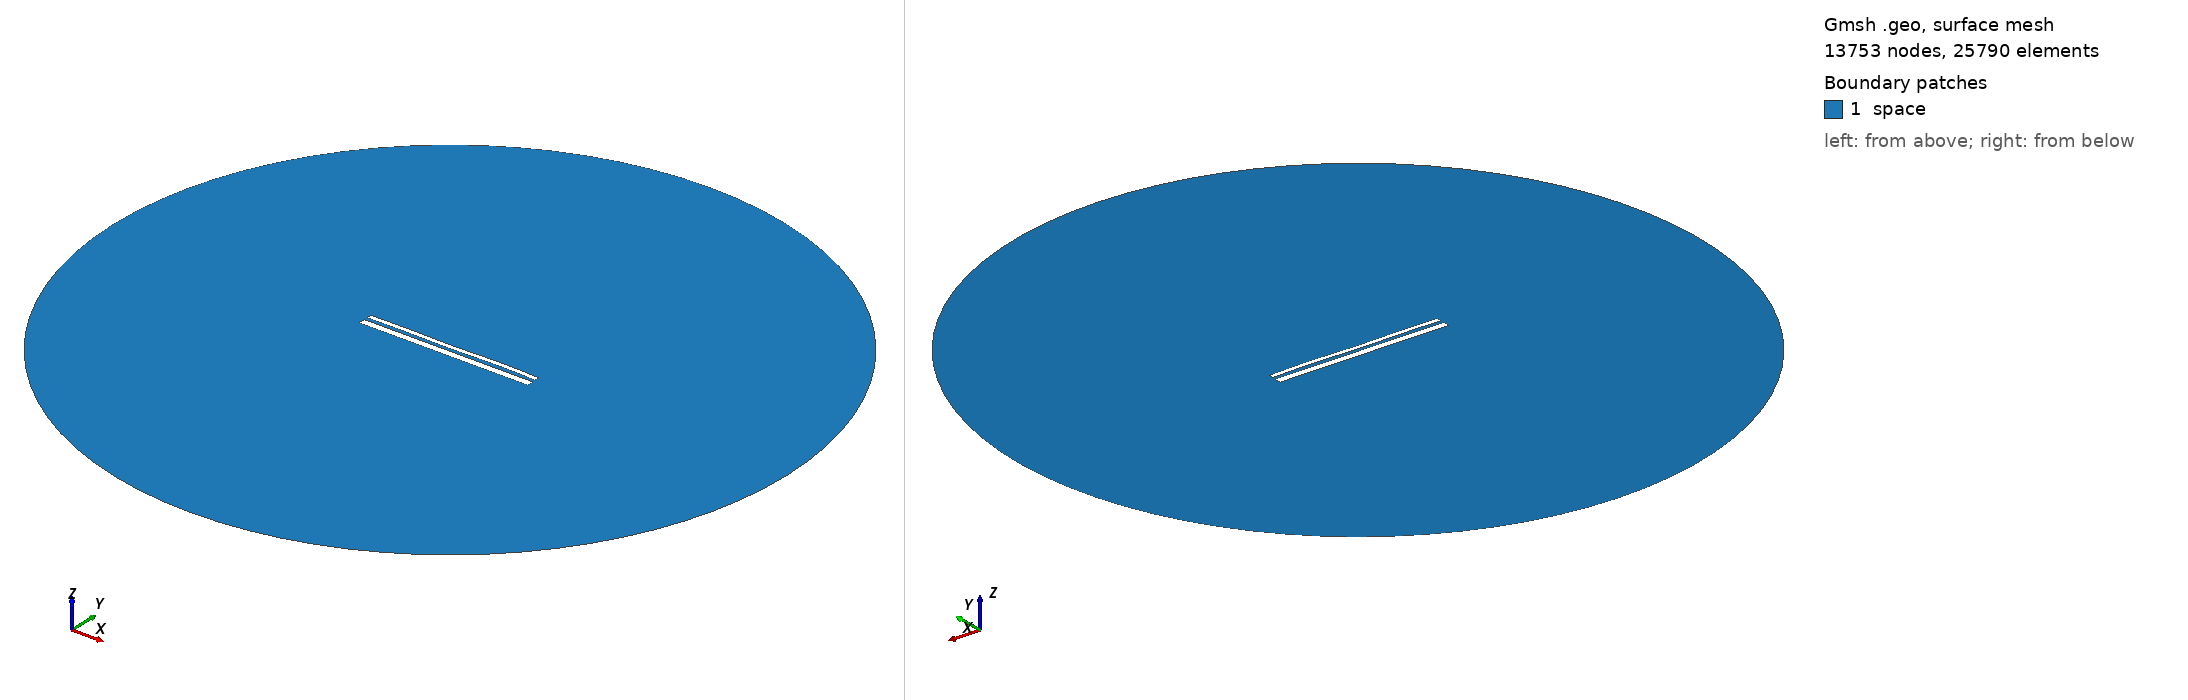

Gmsh geometry script, surface-meshed: 13753 nodes, 25790 surface elements. Boundary patches (legend numbers): 1 space. Left view from above one corner, right view from below the opposite corner. Legend entries are the model's physical surfaces. The drawing asked Gmsh for element sizes between 1% and 20% of the model's largest extent; the script's own settings can give other sizes.

=== 12935.geo (drawn) ===
//---------------------------------------
// Geometry kernel
//---------------------------------------

SetFactory("OpenCASCADE");



//---------------------------------------
// Parameters of the geometry
//---------------------------------------

// Overetch of the upper plate
overetch = 0.5;

// Distance between the plates
distance = 1.5;

// Discretization over the x axis (for the deformation)
nx = 50; 

// Length of the plate
L = 100 - overetch; 

// Number of modes
n = 4; 

// 1st mode coefficient
coeff(1) = 0.07499999999999998;
beta(1) = 0.596864 * 3.1415926535 / L;

// 2nd mode coefficient
coeff(2) = 0.0;
beta(2) = 1.49418 * 3.1415926535 / L;

// 3rd mode coefficient
coeff(3) = -0.075;
beta(3) = 2.50025 * 3.1415926535 / L;

// 4th mode coefficient
coeff(4) = 0.15;
beta(4) = 3.49999 * 3.1415926535 / L;



//---------------------------------------
// Upper plate (deformed rectangle)
//---------------------------------------

// Coordiantes of the upper plate
xmin = -50;
xmax = 50 - overetch;

// Height of the upper plate
yheight = 4 - 2 * overetch;

// Indexes of the points
UpperID[] = {};
LowerID[] = {};
LeftID[] = {};
RightID[] = {};

// Point index
p = 1;

// Horizontal edges
For i In {1:nx}
    x = xmin + (i-1)*(xmax - xmin)/(nx-1);

    y_bottom = distance / 2 + overetch;
    For j In {1:n}
        C = (Cosh(beta(j)*L) + Cos(beta(j)*L)) / (Sinh(beta(j)*L) + Sin(beta(j)*L));
        y_bottom  = y_bottom + coeff(j) * (Cosh(beta(j)*(x+50)) - Cos(beta(j)*(x+50)) - C * (Sinh(beta(j)*(x+50)) - Sin(beta(j)*(x+50))));
    EndFor

    y_top = y_bottom + yheight;

    Point(p) = {x, y_top, 0, 1.0};
    UpperID[i] = p;
    p = p + 1;

    Point(p) = {x, y_bottom, 0, 1.0};
    LowerID[i] = p;
    p = p + 1;
EndFor

// Create point lists
UpperPts[] = {}; LowerPts[] = {};
For i In {1:nx}
  UpperPts[] += {UpperID[i]};
  LowerPts[] += {LowerID[i]};
EndFor

// Build splines
Spline(1) = {UpperPts[]};
Spline(2) = {LowerPts[]};
Line(3) = {LowerPts[nx-1], UpperPts[nx-1]};
Line(4) = {LowerPts[0], UpperPts[0]};

// Build the plane surface
Curve Loop(1) = {2, 3, -1, -4};
Plane Surface(1) = {1};



//---------------------------------------
// Lower plate (rectangle)
//---------------------------------------

// Vertices
Point(1001) = {-50, -1, 0, 1.0};
Point(1002) = { 50, -1, 0, 1.0};
Point(1003) = { 50,  -5, 0, 1.0};
Point(1004) = {-50,  -5, 0, 1.0};

// Edges
Line(5) = {1001, 1002};
Line(6) = {1002, 1003};
Line(7) = {1003, 1004};
Line(8) = {1004, 1001};

// Plane surface
Line Loop(2) = {5, 6, 7, 8};
Plane Surface(2) = {2}; 



//---------------------------------------
// Outer (fictious) boundary
//---------------------------------------

// Points
Point(1005) = {0, 0, 0};       // Center
Point(1006) = {200, 0, 0};     // Start point
Point(1007) = {0, 200, 0};     // 90 degrees
Point(1008) = {-200, 0, 0};    // 180 degrees
Point(1009) = {0, -200, 0};    // 270 degrees

// Circle arcs (each needs start, center, end)
Circle(9) = {1006, 1005, 1007};
Circle(10) = {1007, 1005, 1008};
Circle(11) = {1008, 1005, 1009};
Circle(12) = {1009, 1005, 1006};

// Plane surface for the entire domain
Curve Loop(3) = {9, 10, 11, 12};
Surface(3) = {3};

// Subtract the plates from the whole domain to obtain the actual domain where we want to solve the equations
BooleanDifference{ Surface{3}; Delete; }{ Surface{1}; Surface{2}; Delete; }




//---------------------------------------
// Transfinite Lines/Curves
//---------------------------------------

// Set the number of points on the boundaries
r = 7;

// Plates
Transfinite Curve {1, 2} = 50*r Using Progression 1;
Transfinite Curve {3, 4} = 2*r Using Progression 1;
Transfinite Line {5, 7} = 50*r Using Progression 1;
Transfinite Line {6, 8} = 2*r Using Progression 1;

// Outer boundary
Transfinite Line {9, 10, 11, 12} = 20 Using Progression 1;



//---------------------------------------
// Physical groups
//---------------------------------------                

// Physical curves (boundaries)
Physical Line("force_segment", 10) = {2};
Physical Line("upper_plate", 11) = {1, 3, 4};
Physical Line("lower_plate", 12) = {5, 6, 7, 8};
Physical Line("boundary", 20) = {9, 10, 11, 12};

// Physical Surfaces
Physical Surface("space", 30) = {3};



//---------------------------------------
// 6. Generate the Mesh
//---------------------------------------

// 2D mesh generation
Mesh 2;
